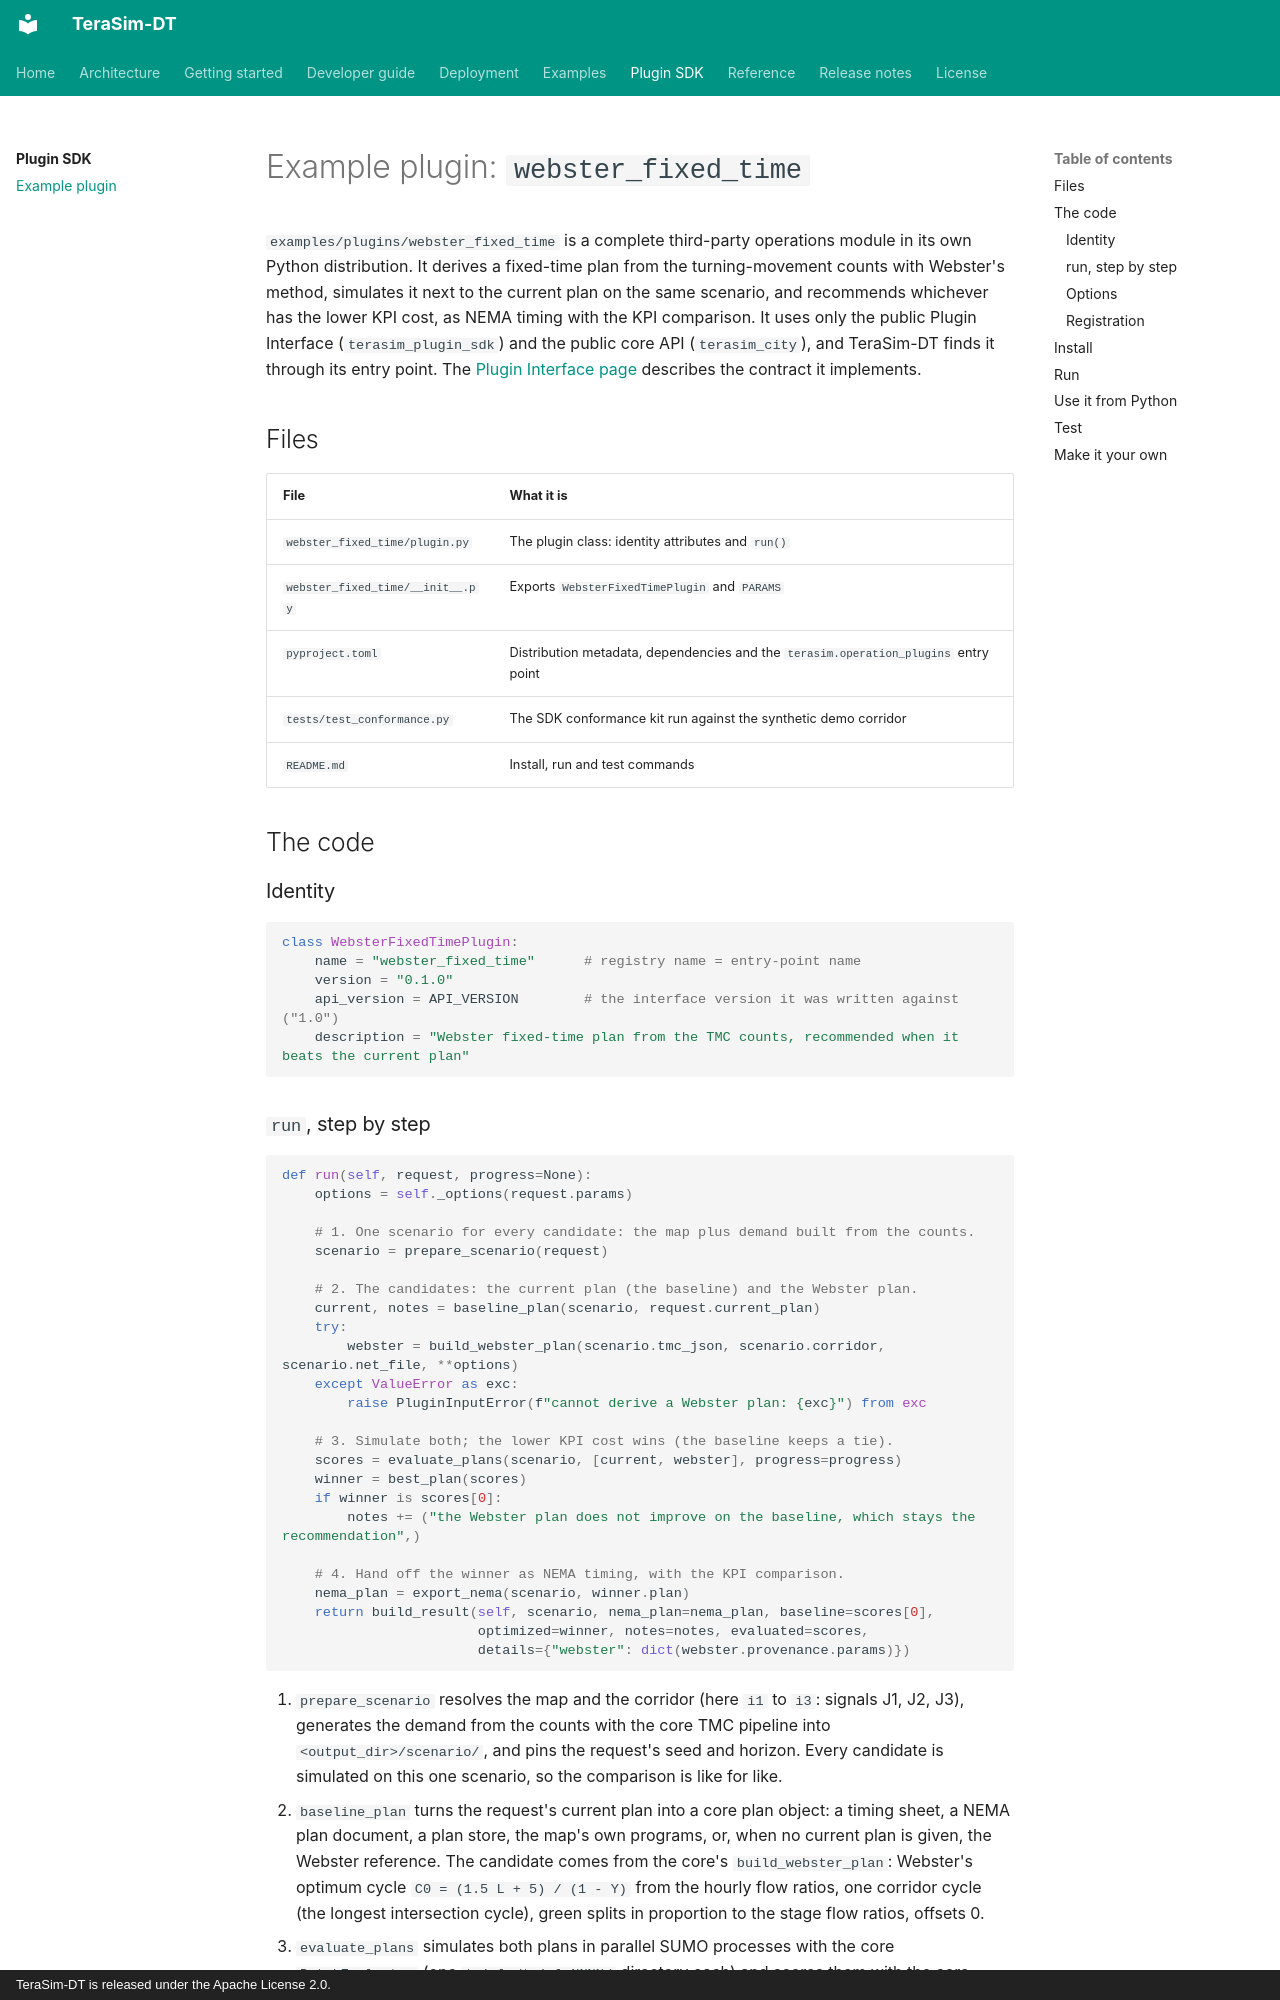

repository: SaferDrive-AI/Terasim-DT · page: plugins/example-plugin/index.html · generator: mkdocs · copyright: TeraSim-DT is released under the Apache License 2.0.

# Example plugin: `webster_fixed_time`

`examples/plugins/webster_fixed_time` is a complete third-party operations module in its
own Python distribution. It derives a fixed-time plan from the turning-movement counts
with Webster's method, simulates it next to the current plan on the same scenario, and
recommends whichever has the lower KPI cost, as NEMA timing with the KPI comparison.
It uses only the public Plugin Interface (`terasim_plugin_sdk`) and the public core API
(`terasim_city`), and TeraSim-DT finds it through its entry point. The
[Plugin Interface page](index.md) describes the contract it implements.

## Files

| File | What it is |
|---|---|
| `webster_fixed_time/plugin.py` | The plugin class: identity attributes and `run()` |
| `webster_fixed_time/__init__.py` | Exports `WebsterFixedTimePlugin` and `PARAMS` |
| `pyproject.toml` | Distribution metadata, dependencies and the `terasim.operation_plugins` entry point |
| `tests/test_conformance.py` | The SDK conformance kit run against the synthetic demo corridor |
| `README.md` | Install, run and test commands |

## The code

### Identity

```python
class WebsterFixedTimePlugin:
    name = "webster_fixed_time"      # registry name = entry-point name
    version = "0.1.0"
    api_version = API_VERSION        # the interface version it was written against ("1.0")
    description = "Webster fixed-time plan from the TMC counts, recommended when it beats the current plan"
```
